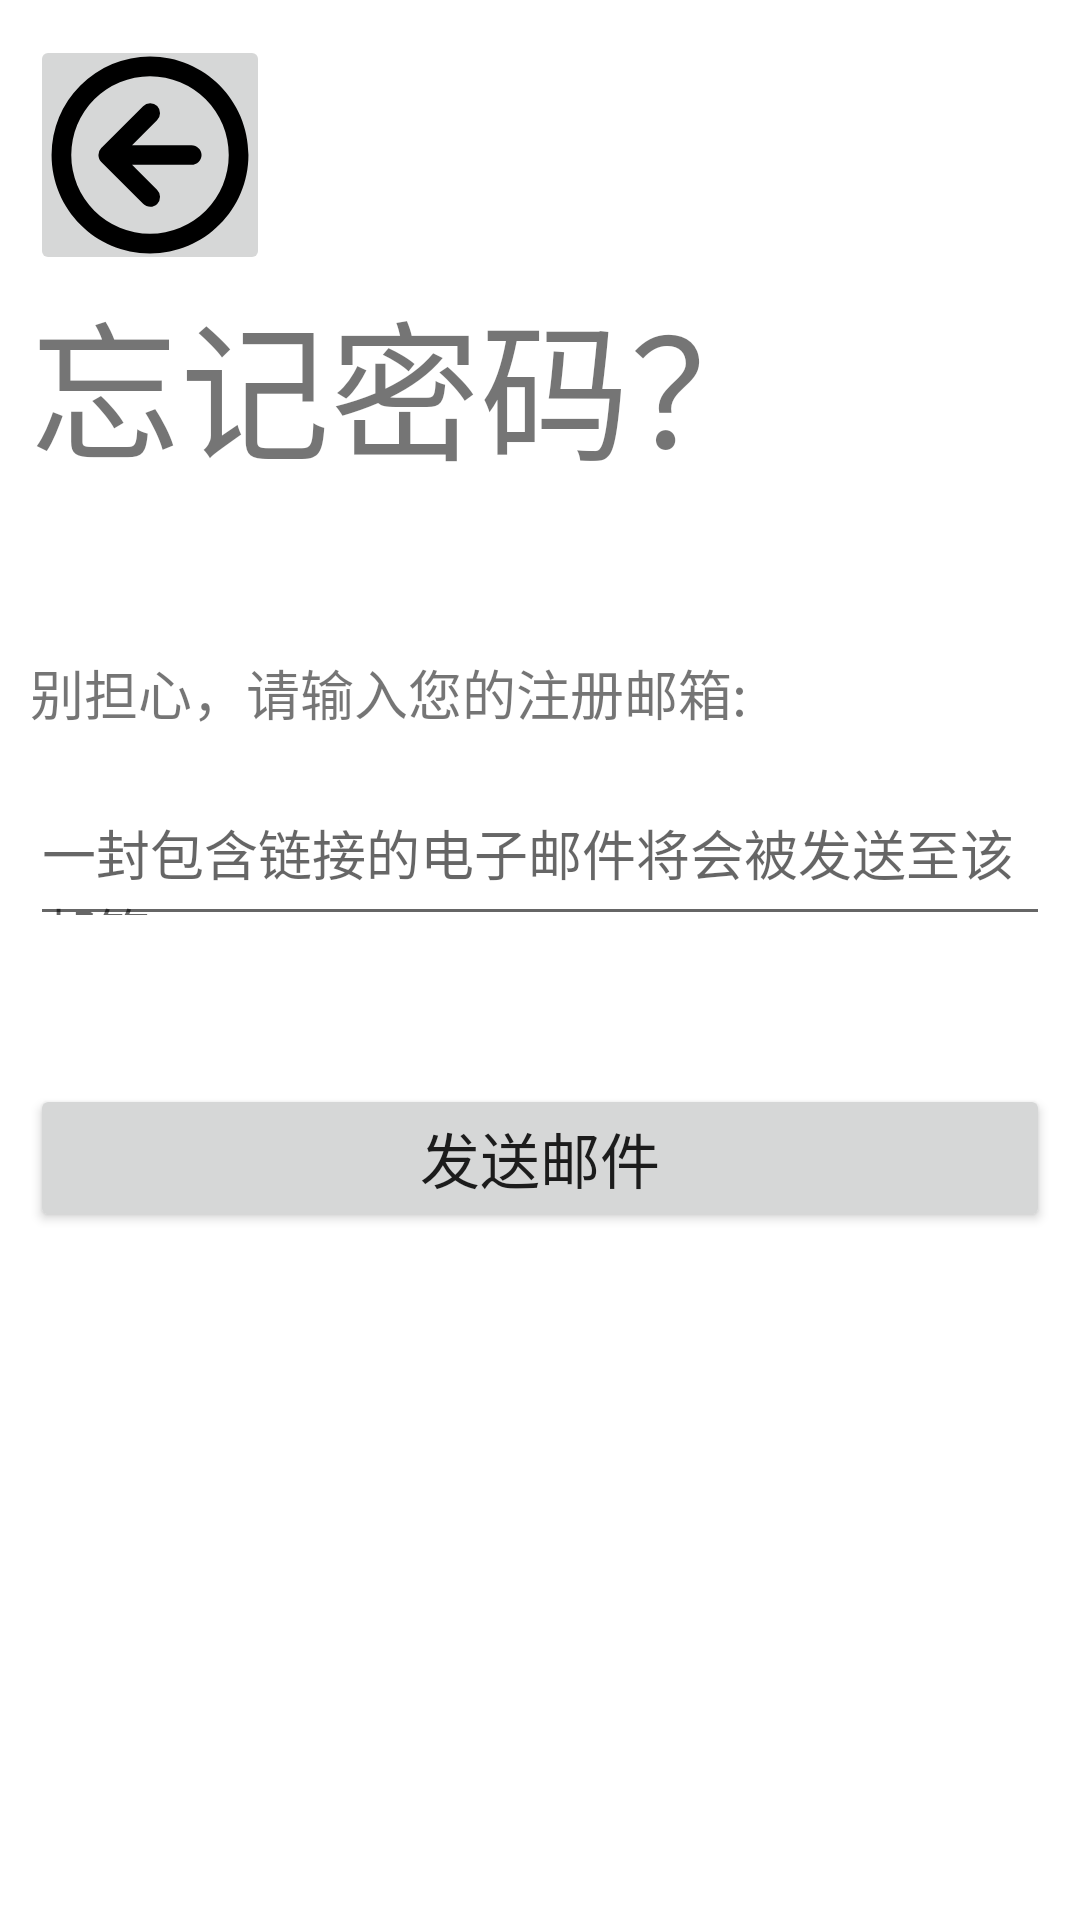

Here is an Android app screen rendered from its layout file. Give the layout XML and the strings, colors and styles it references.
<!-- AndroidManifest.xml: application theme Theme.Fanju_manager -->
<!-- res/layout/fragment_reset_password.xml -->
<?xml version="1.0" encoding="utf-8"?>
<FrameLayout xmlns:android="http://schemas.android.com/apk/res/android"
    xmlns:app="http://schemas.android.com/apk/res-auto"
    xmlns:tools="http://schemas.android.com/tools"
    android:layout_width="match_parent"
    android:layout_height="match_parent"
    tools:context=".main.login.ResetPasswordFragment">

    <LinearLayout
        android:layout_width="match_parent"
        android:layout_height="wrap_content"
        android:paddingVertical="35px"
        android:paddingHorizontal="30px"
        android:orientation="vertical">


        <ImageButton
            android:id="@+id/reset_backLogin"
            android:layout_width="80dp"
            android:layout_height="80dp"
            android:src="@drawable/ic_back" />

        <TextView
            android:layout_width="wrap_content"
            android:layout_height="wrap_content"
            android:text="@string/reset_title"
            android:textSize="50sp"/>

        <View
            android:layout_width="wrap_content"
            android:layout_height="160px" />

        <TextView
            android:layout_width="wrap_content"
            android:layout_height="wrap_content"
            android:text="@string/reset_title2"
            android:textSize="18sp" />

        <View
            android:layout_width="wrap_content"
            android:layout_height="60px" />

        <androidx.appcompat.widget.AppCompatEditText
            android:id="@+id/reset_email"
            android:layout_width="match_parent"
            android:layout_height="48dp"
            android:hint="@string/reset_hint" />

        <View
            android:layout_width="wrap_content"
            android:layout_height="35px" />

        <TextView
            android:id="@+id/reset_info"
            android:layout_width="wrap_content"
            android:layout_height="wrap_content"
            android:textSize="18sp" />

        <View
            android:layout_width="wrap_content"
            android:layout_height="40px" />

        <Button
            android:id="@+id/reset_sendBtn"
            android:layout_width="match_parent"
            android:layout_height="wrap_content"
            android:layout_gravity="end"
            android:textSize="20sp"
            android:text="@string/reset_sendBtn" />
    </LinearLayout>

</FrameLayout>
<!-- resources referenced by this layout -->
<resources>
  <!-- drawable ic_back (drawable) -->
  <vector xmlns:android="http://schemas.android.com/apk/res/android"
      android:width="70dp"
      android:height="70dp"
      android:viewportWidth="1024"
      android:viewportHeight="1024">
    <path
        android:fillColor="#FF000000"
        android:pathData="M714.1,464H424.5l121.7,-121.8a48.6,48.6 0,0 0,1 -68.7,48.6 48.6,0 0,0 -68.8,0.8L275.8,476.9c-0.4,0.4 -1,0.5 -1.5,1a47.4,47.4 0,0 0,-13.7 34.6c0,12.2 4.5,24.4 13.8,33.7 0.4,0.4 0.9,0.5 1.3,0.8l202.7,202.7c19.3,19.2 50,19.7 68.8,1a48.6,48.6 0,0 0,-1 -68.7L424.4,560h289.7c27.2,0 49.3,-21.5 49.3,-48s-22.1,-48 -49.3,-48z"/>
    <path
        android:fillColor="#FF000000"
        android:pathData="M512,32A479.9,479.9 0,0 0,32 512c0,265.2 214.8,480 480,480s480,-214.8 480,-480S777.2,32 512,32zM512,896A384,384 0,1 1,512 128a384,384 0,0 1,0 768z"/>
  </vector>
  <string name="reset_hint">一封包含链接的电子邮件将会被发送至该邮箱</string>
  <string name="reset_sendBtn">发送邮件</string>
  <string name="reset_title">忘记密码？</string>
  <string name="reset_title2">别担心，请输入您的注册邮箱:</string>
  <style name="Theme.Fanju_manager" parent="Theme.MaterialComponents.DayNight.NoActionBar">
          
          <item name="colorPrimary">@color/LightSkyBlue</item>
          <item name="colorPrimaryVariant">@color/SteelBlue</item>
          <item name="colorOnPrimary">@color/white</item>
          
          <item name="colorSecondary">@color/teal_200</item>
          <item name="colorSecondaryVariant">@color/teal_700</item>
          <item name="colorOnSecondary">@color/black</item>
          
          <item name="android:statusBarColor" tools:targetApi="l">?attr/colorPrimaryVariant</item>
          
      </style>
  <color name="LightSkyBlue">#87CEFA</color>
  <color name="SteelBlue">#4682B4</color>
  <color name="white">#FFFFFFFF</color>
  <color name="teal_200">#FF03DAC5</color>
  <color name="teal_700">#FF018786</color>
  <color name="black">#FF000000</color>
</resources>
